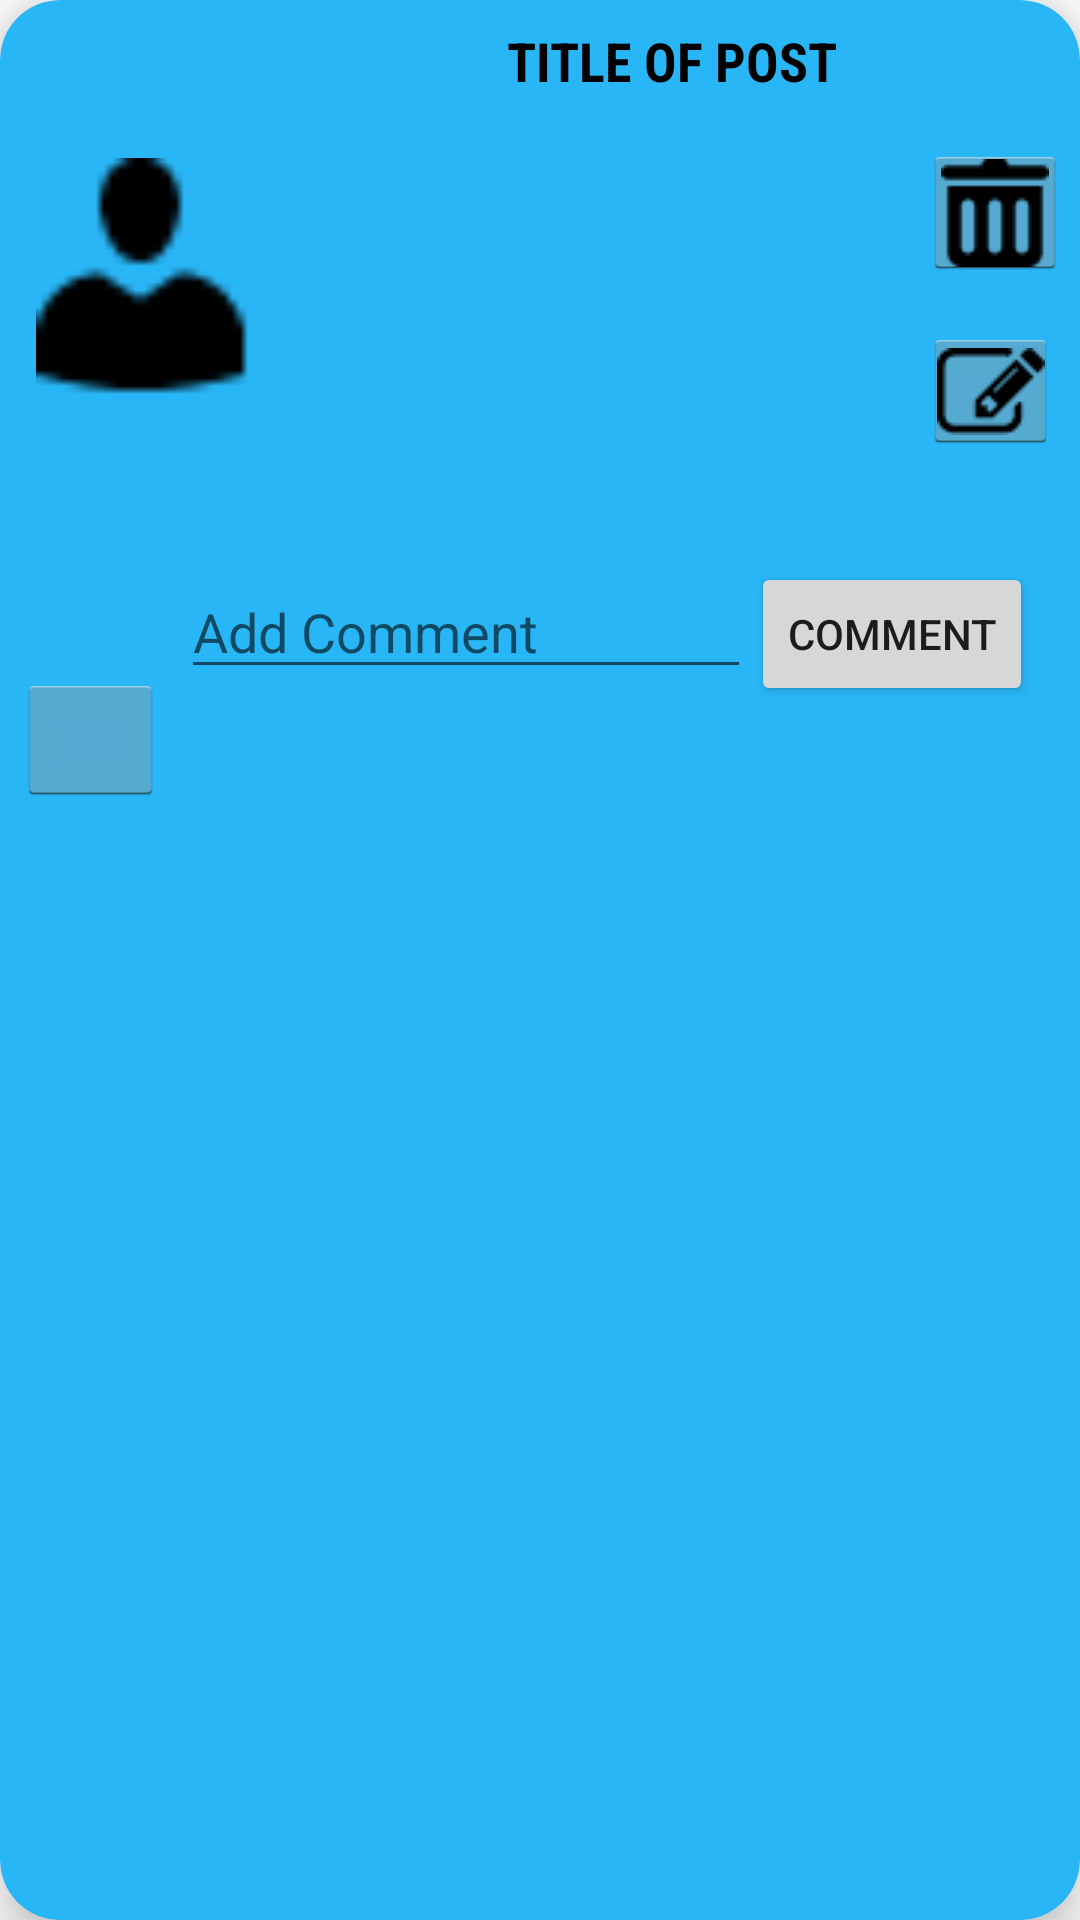

Layout XML and referenced resources for this Android screen:
<!-- AndroidManifest.xml: application theme Theme.ConnectIN -->
<!-- res/layout/indv_view_post.xml -->
<?xml version="1.0" encoding="utf-8"?>
<androidx.cardview.widget.CardView xmlns:android="http://schemas.android.com/apk/res/android"
    xmlns:app="http://schemas.android.com/apk/res-auto"
    xmlns:tools="http://schemas.android.com/tools"
    android:layout_width="match_parent"
    android:layout_height="250dp"
    android:layout_margin="8dp"
    app:cardBackgroundColor="#29B6F6"
    app:cardCornerRadius="20dp"
    app:cardElevation="10dp">

    <androidx.constraintlayout.widget.ConstraintLayout
        android:layout_width="match_parent"
        android:layout_height="match_parent">

        <ImageView
            android:id="@+id/photo_IV"
            android:layout_width="80dp"
            android:layout_height="80dp"
            android:layout_marginStart="8dp"
            android:scaleType="fitCenter"
            app:layout_constraintBottom_toBottomOf="parent"
            app:layout_constraintStart_toStartOf="parent"
            app:layout_constraintTop_toTopOf="parent"
            app:layout_constraintVertical_bias="0.094"
            app:srcCompat="@drawable/username" />

        <TextView
            android:id="@+id/posttitle_TV"
            android:layout_width="0dp"
            android:layout_height="wrap_content"
            android:layout_marginStart="8dp"
            android:layout_marginTop="8dp"
            android:layout_marginEnd="8dp"
            android:fontFamily="sans-serif-condensed"
            android:text="Title of Post"
            android:textAlignment="center"
            android:textAllCaps="true"
            android:textColor="@color/black"
            android:textSize="18sp"
            android:textStyle="bold"
            app:layout_constraintEnd_toEndOf="parent"
            app:layout_constraintStart_toEndOf="@+id/photo_IV"
            app:layout_constraintTop_toTopOf="parent" />

        <ScrollView
            android:id="@+id/scrollView3"
            android:layout_width="0dp"
            android:layout_height="0dp"
            android:layout_marginStart="8dp"
            android:layout_marginEnd="8dp"
            app:layout_constraintEnd_toEndOf="parent"
            app:layout_constraintHorizontal_bias="1.0"
            app:layout_constraintStart_toEndOf="@+id/photo_IV"
            app:layout_constraintTop_toBottomOf="@+id/posttitle_TV">

            <LinearLayout
                android:layout_width="match_parent"
                android:layout_height="match_parent"
                android:orientation="vertical">

                <TextView
                    android:id="@+id/overviewT"
                    android:layout_width="200dp"
                    android:layout_height="wrap_content"
                    android:fontFamily="sans-serif-black"
                    android:text="Overview"
                    android:textColor="@color/purple_700"
                    android:textSize="12sp" />
            </LinearLayout>
        </ScrollView>

        <ImageButton
            android:id="@+id/delete_IB"
            style="@android:style/Widget.Holo.Light.ImageButton"
            android:layout_width="48dp"
            android:layout_height="45dp"
            android:layout_marginTop="16dp"
            app:layout_constraintBottom_toTopOf="@+id/edit_IB"
            app:layout_constraintEnd_toEndOf="parent"
            app:layout_constraintHorizontal_bias="0.98"
            app:layout_constraintStart_toEndOf="@+id/photo_IV"
            app:layout_constraintTop_toBottomOf="@+id/posttitle_TV"
            app:layout_constraintVertical_bias="1.0"
            app:srcCompat="@drawable/delete" />

        <ImageButton
            android:id="@+id/edit_IB"
            style="@android:style/Widget.Holo.Light.ImageButton"
            android:layout_width="45dp"
            android:layout_height="42dp"
            android:layout_marginTop="16dp"
            app:layout_constraintEnd_toEndOf="parent"
            app:layout_constraintHorizontal_bias="0.977"
            app:layout_constraintStart_toStartOf="parent"
            app:layout_constraintTop_toBottomOf="@+id/delete_IB"
            app:srcCompat="@drawable/edit" />

        <Button
            android:id="@+id/commentB"
            android:layout_width="wrap_content"
            android:layout_height="wrap_content"
            android:layout_marginTop="36dp"
            android:layout_marginEnd="8dp"
            android:text="comment"
            app:layout_constraintEnd_toEndOf="parent"
            app:layout_constraintHorizontal_bias="0.97"
            app:layout_constraintStart_toEndOf="@id/commentB"
            app:layout_constraintTop_toBottomOf="@+id/edit_IB" />

        <EditText
            android:id="@+id/comment_EV"
            android:layout_width="190dp"
            android:layout_height="wrap_content"
            android:layout_marginTop="156dp"
            android:ems="10"
            android:gravity="start|top"
            android:hint="Add Comment"
            android:inputType="textMultiLine"
            app:layout_constraintEnd_toStartOf="@+id/commentB"
            app:layout_constraintTop_toBottomOf="@+id/scrollView3" />

        <ImageButton
            android:id="@+id/imageButton6"
            style="@android:style/Widget.Holo.Light.ImageButton"
            android:layout_width="49dp"
            android:layout_height="44dp"
            android:layout_marginTop="92dp"
            app:layout_constraintEnd_toStartOf="@+id/comment_EV"
            app:layout_constraintHorizontal_bias="0.5"
            app:layout_constraintStart_toStartOf="parent"
            app:layout_constraintTop_toBottomOf="@+id/photo_IV" />



    </androidx.constraintlayout.widget.ConstraintLayout>
</androidx.cardview.widget.CardView>
<!-- resources referenced by this layout -->
<resources>
  <color name="black">#FF000000</color>
  <color name="purple_700">#FF3700B3</color>
  <!-- drawable delete: png bitmap (drawable, 416 bytes) -->
  <!-- drawable edit: png bitmap (drawable, 609 bytes) -->
  <!-- drawable username: png bitmap (drawable, 473 bytes) -->
  <style name="Theme.ConnectIN" parent="Theme.MaterialComponents.DayNight.DarkActionBar">
          
          <item name="colorPrimary">@color/purple_500</item>
          <item name="colorPrimaryVariant">@color/purple_700</item>
          <item name="colorOnPrimary">@color/white</item>
          
          <item name="colorSecondary">@color/teal_200</item>
          <item name="colorSecondaryVariant">@color/teal_700</item>
          <item name="colorOnSecondary">@color/black</item>
          
          <item name="android:statusBarColor" tools:targetApi="l">?attr/colorPrimaryVariant</item>
          
      </style>
  <color name="purple_500">#FF6200EE</color>
  <color name="white">#FFFFFFFF</color>
  <color name="teal_200">#FF03DAC5</color>
  <color name="teal_700">#FF018786</color>
</resources>
